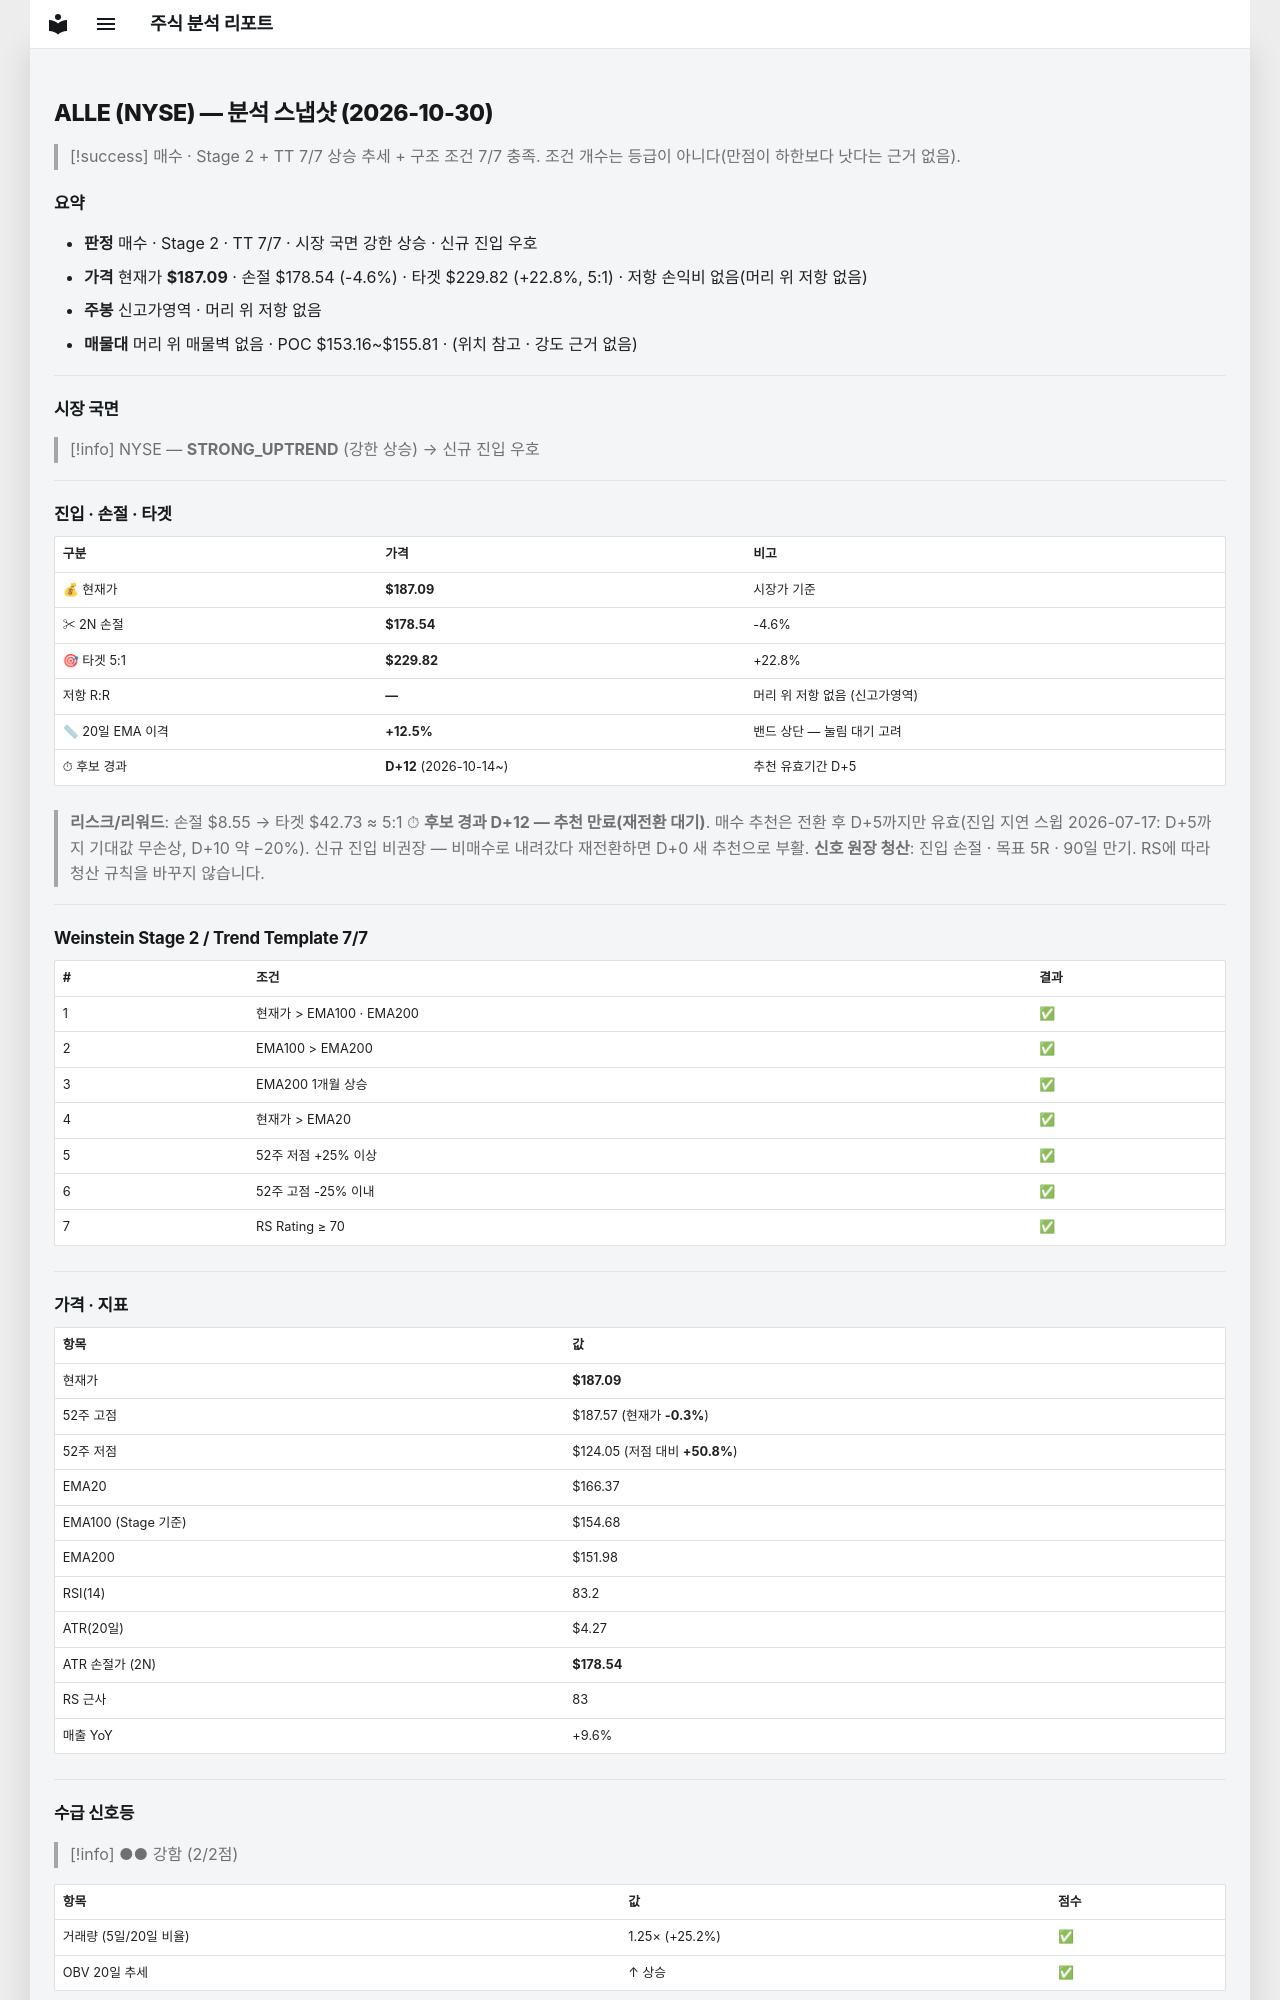

repository: soloandco/stock-reports · page: snapshots/ALLE-2026-10-30/index.html · generator: mkdocs

---
type: analysis-snapshot
title: ALLE 분석 스냅샷
ticker: ALLE
market: NYSE
created: 2026-10-30
updated: 2026-10-30
bar-date: 2026-10-29
verdict: 매수후보
sma50-gap-pct: 12.5
candidate-days: 12
candidate-since: 2026-10-14
weekly-position: 신고가영역
stage: 2
trend-template-score: 7
tt-max: 7
ma-set: ema-20-100-200
price: 187.08999633789062
stop-price: 178.54488757636392
market-regime: STRONG_UPTREND
supply-demand-score: 2/2
supply-demand-label: 강함
status: tracking
tags:
  - stock-agent
  - watchlist
  - ALLE
  - analysis
related:
  - "[[analysis-template]]"
---

# ALLE (NYSE) — 분석 스냅샷 (2026-10-30)

> [!success] 매수 · Stage 2 + TT 7/7
> 상승 추세 + 구조 조건 7/7 충족. 조건 개수는 등급이 아니다(만점이 하한보다 낫다는 근거 없음).

## 요약

- **판정** 매수 · Stage 2 · TT 7/7 · 시장 국면 강한 상승 · 신규 진입 우호
- **가격** 현재가 **$187.09** · 손절 $178.54 (-4.6%) · 타겟 $229.82 (+22.8%, 5:1) · 저항 손익비 없음(머리 위 저항 없음)
- **주봉** 신고가영역 · 머리 위 저항 없음
- **매물대** 머리 위 매물벽 없음 · POC $153.16~$155.81 · (위치 참고 · 강도 근거 없음)

---

## 시장 국면

> [!info] NYSE — **STRONG_UPTREND** (강한 상승) → 신규 진입 우호

---

## 진입 · 손절 · 타겟

| 구분 | 가격 | 비고 |
|------|------|------|
| 💰 현재가 | **$187.09** | 시장가 기준 |
| ✂ 2N 손절 | **$178.54** | -4.6% |
| 🎯 타겟 5:1 | **$229.82** | +22.8% |
| 저항 R:R | **—** | 머리 위 저항 없음 (신고가영역) |
| 📏 20일 EMA 이격 | **+12.5%** | 밴드 상단 — 눌림 대기 고려 |
| ⏱ 후보 경과 | **D+12** (2026-10-14~) | 추천 유효기간 D+5 |

> **리스크/리워드**: 손절 $8.55 → 타겟 $42.73 ≈ 5:1
> ⏱ **후보 경과 D+12 — 추천 만료(재전환 대기)**. 매수 추천은 전환 후 D+5까지만 유효(진입 지연 스윕 2026-07-17: D+5까지 기대값 무손상, D+10 약 −20%). 신규 진입 비권장 — 비매수로 내려갔다 재전환하면 D+0 새 추천으로 부활.
> **신호 원장 청산**: 진입 손절 · 목표 5R · 90일 만기. RS에 따라 청산 규칙을 바꾸지 않습니다.

---

## Weinstein Stage 2 / Trend Template 7/7

| # | 조건 | 결과 |
|---|------|------|
| 1 | 현재가 > EMA100 · EMA200 | ✅ |
| 2 | EMA100 > EMA200 | ✅ |
| 3 | EMA200 1개월 상승 | ✅ |
| 4 | 현재가 > EMA20 | ✅ |
| 5 | 52주 저점 +25% 이상 | ✅ |
| 6 | 52주 고점 -25% 이내 | ✅ |
| 7 | RS Rating ≥ 70 | ✅ |

---

## 가격 · 지표

| 항목 | 값 |
|------|---|
| 현재가 | **$187.09** |
| 52주 고점 | $187.57 (현재가 **-0.3%**) |
| 52주 저점 | $124.05 (저점 대비 **+50.8%**) |
| EMA20 | $166.37 |
| EMA100 (Stage 기준) | $154.68 |
| EMA200 | $151.98 |
| RSI(14) | 83.2 |
| ATR(20일) | $4.27 |
| ATR 손절가 (2N) | **$178.54** |
| RS 근사 | 83 |
| 매출 YoY | +9.6% |

---
## 수급 신호등

> [!info] ●● 강함 (2/2점)

| 항목 | 값 | 점수 |
|------|------|------|
| 거래량 (5일/20일 비율) | 1.25× (+25.2%) | ✅ |
| OBV 20일 추세 | ↑ 상승 | ✅ |

> **판독법**: 거래량이 20일 평균보다 20% 이상 많고 OBV(온밸런스볼륨)가 상승 중이면 매집 수급이 강한 것으로 판단합니다.

---
